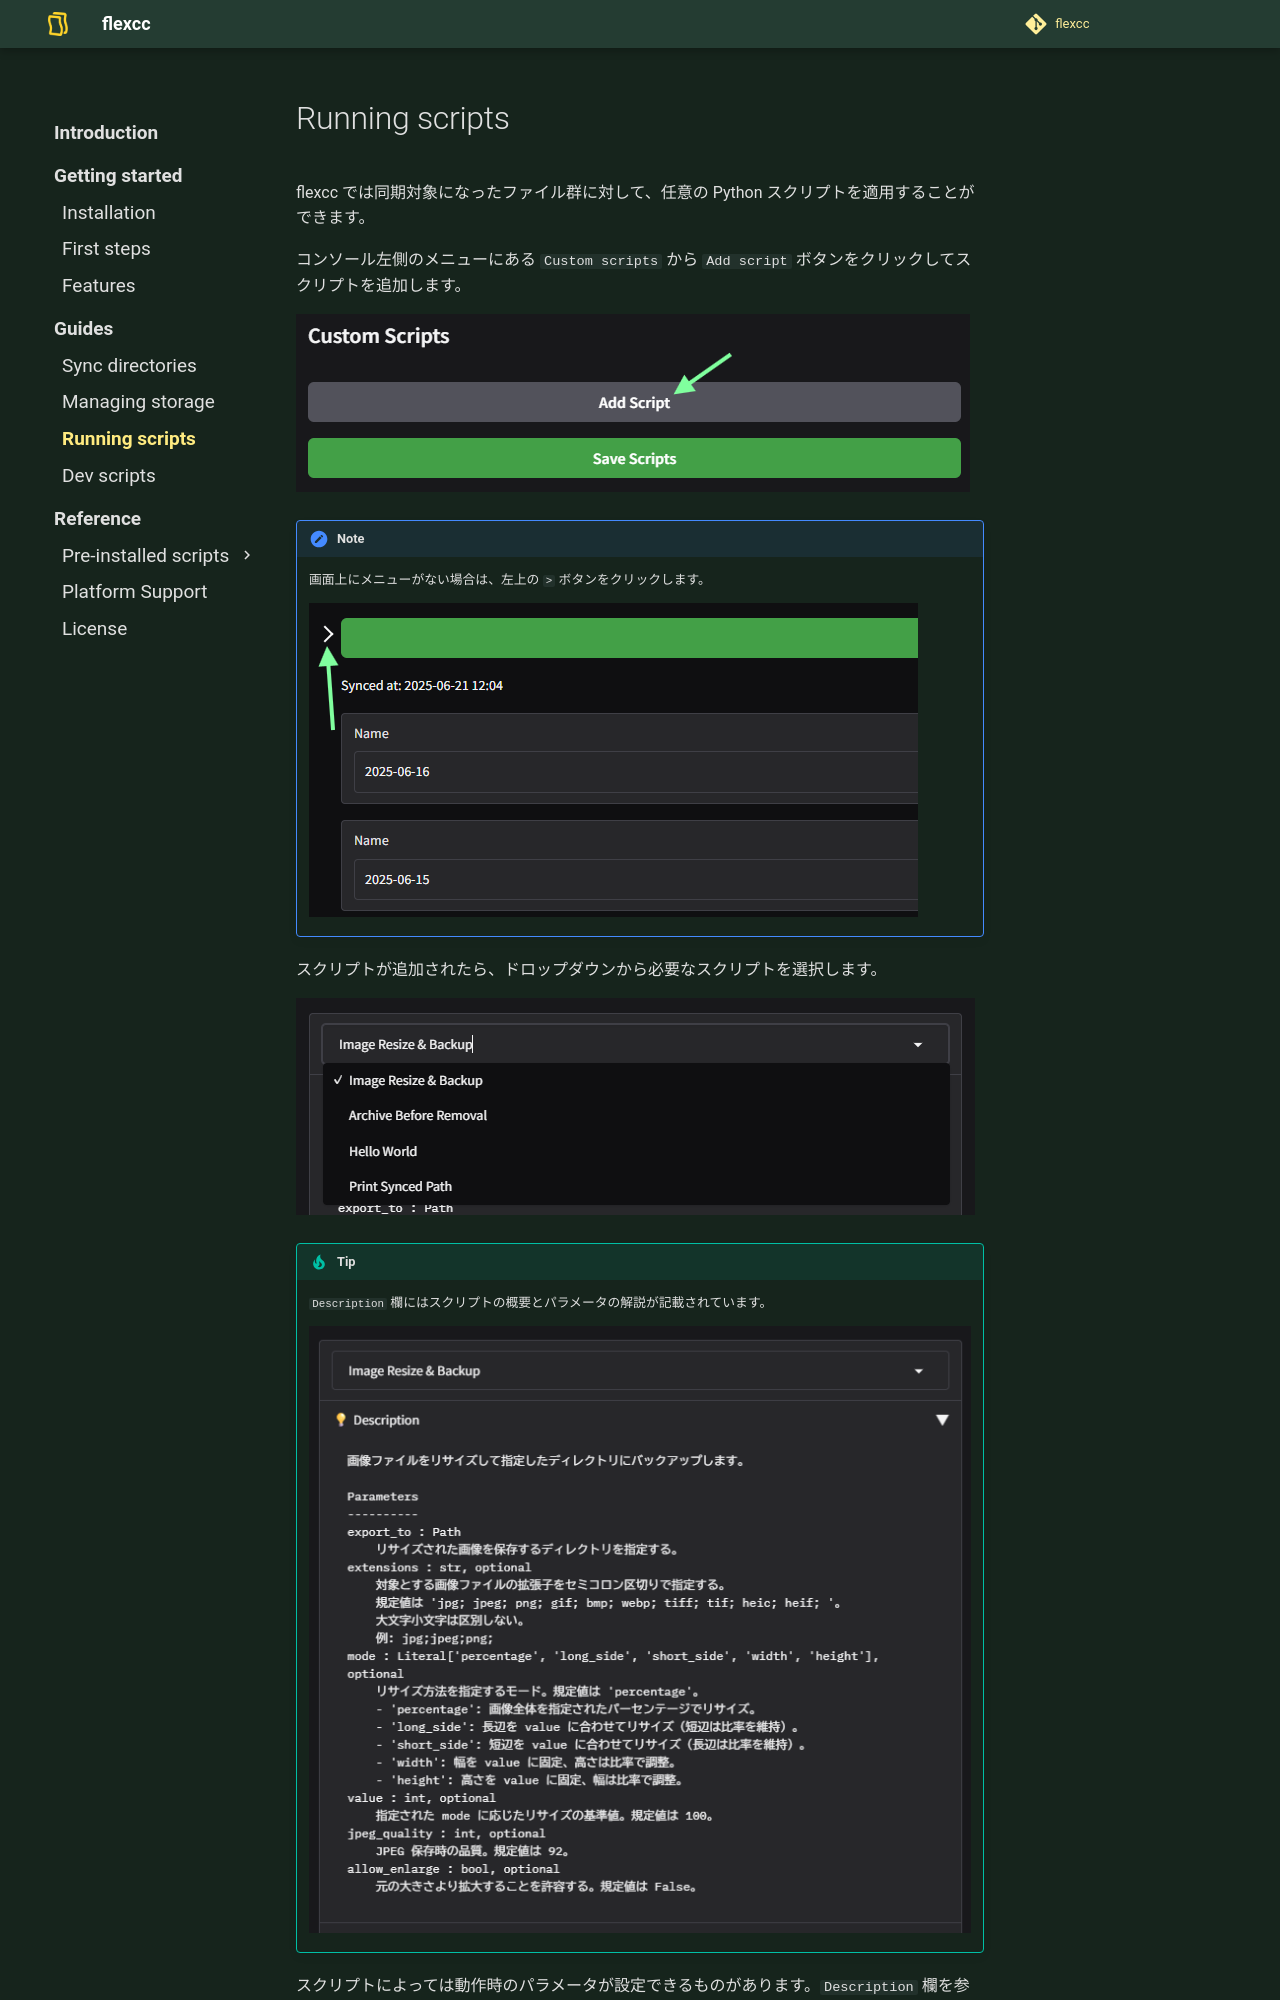

repository: soymushroom/flexcc · page: guides/running-scripts/index.html · generator: mkdocs

# Running scripts

flexcc では同期対象になったファイル群に対して、任意の Python スクリプトを適用することができます。

コンソール左側のメニューにある `Custom scripts` から `Add script` ボタンをクリックしてスクリプトを追加します。

![alt text](images/add-script-button.png)

!!! note
    画面上にメニューがない場合は、左上の `>` ボタンをクリックします。

    ![alt text](images/draw-sidebar-button.png)

スクリプトが追加されたら、ドロップダウンから必要なスクリプトを選択します。

![alt text](images/select-script.png)

!!! tip
    `Description` 欄にはスクリプトの概要とパラメータの解説が記載されています。

    ![alt text](images/script-description.png)
